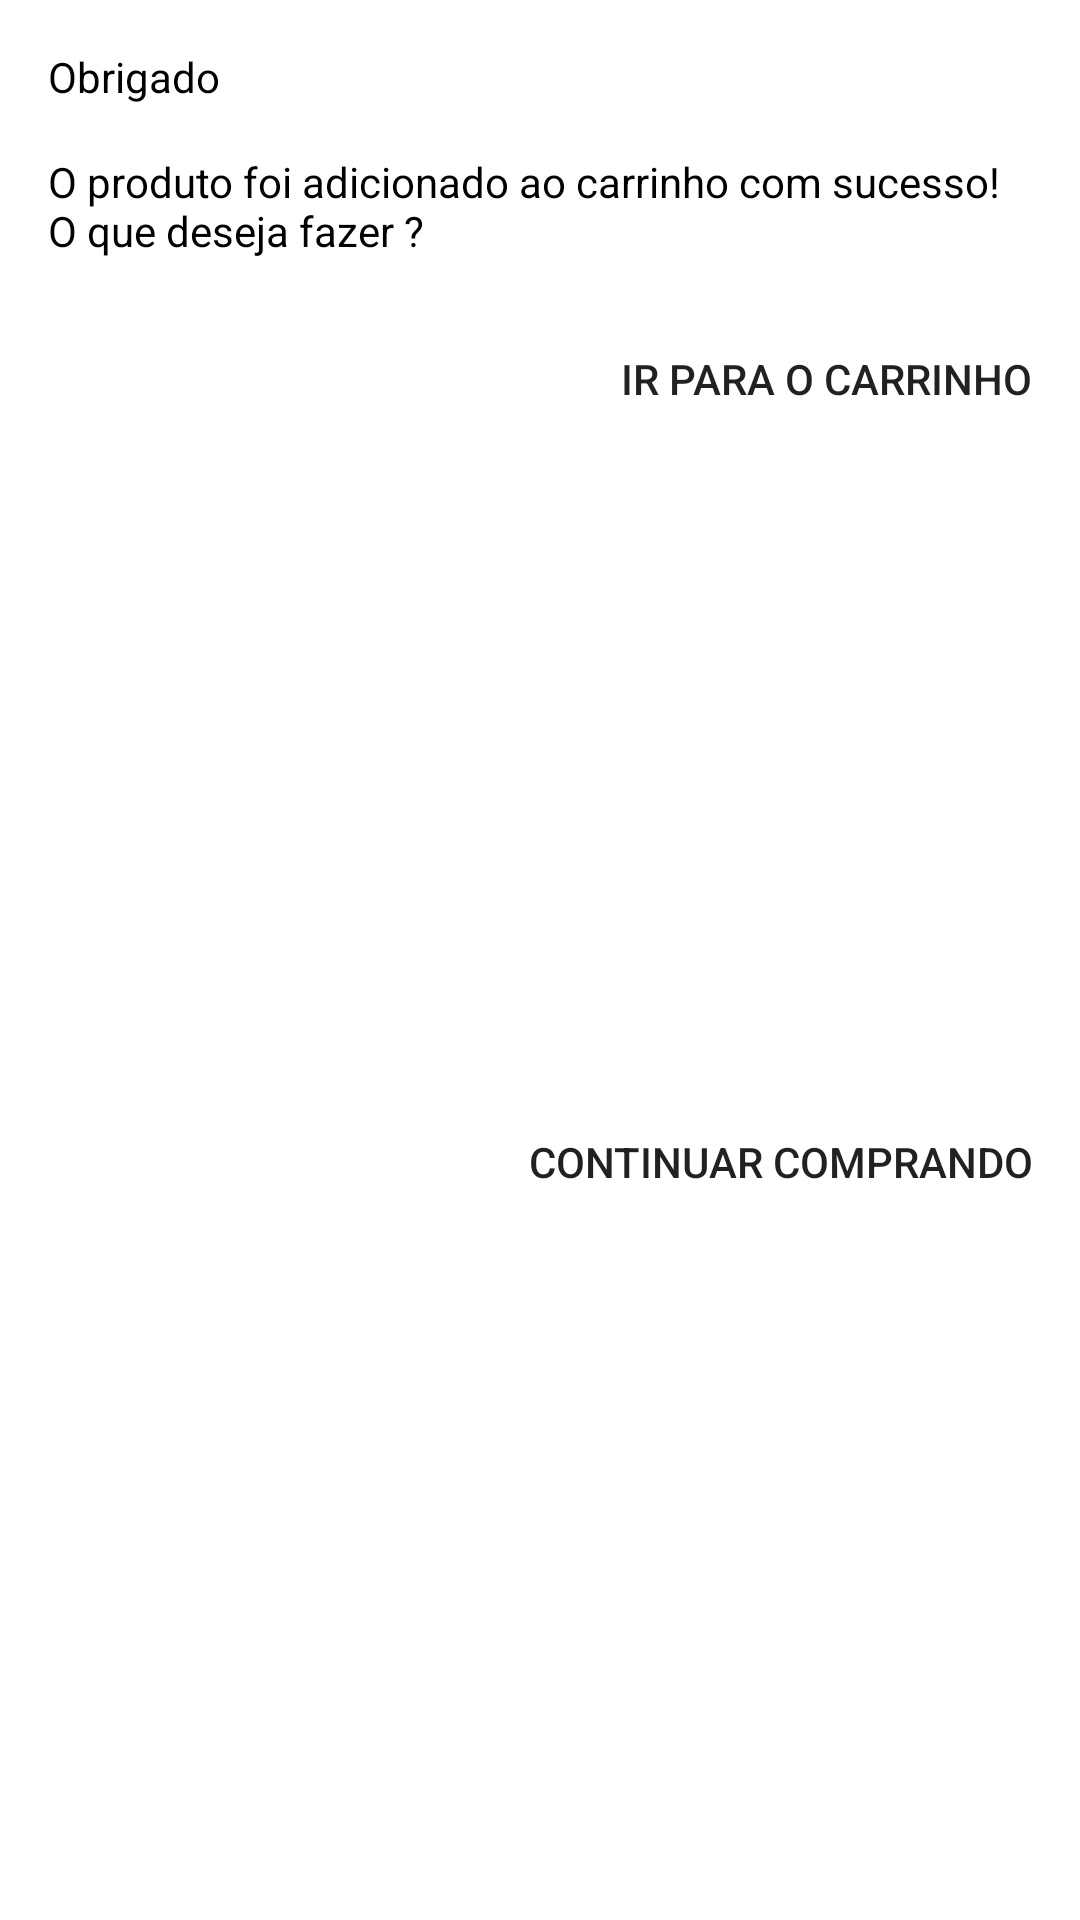

This screen was rendered from an Android layout file. Write that file and the resources it references.
<!-- AndroidManifest.xml: application theme Theme.LittleMixMobile -->
<!-- res/layout/dialog_add_item_carrinho.xml -->
<?xml version="1.0" encoding="utf-8"?>
<androidx.constraintlayout.widget.ConstraintLayout xmlns:android="http://schemas.android.com/apk/res/android"
    xmlns:app="http://schemas.android.com/apk/res-auto"
    xmlns:tools="http://schemas.android.com/tools"
    android:layout_width="match_parent"
    android:layout_height="wrap_content">

    <TextView
        android:id="@+id/textView12"
        android:layout_width="wrap_content"
        android:layout_height="wrap_content"
        android:layout_margin="16dp"
        android:text="Obrigado"
        android:textColor="@color/black"
        app:layout_constraintStart_toStartOf="parent"
        app:layout_constraintTop_toTopOf="parent" />

    <TextView
        android:id="@+id/textView14"
        android:layout_width="0dp"
        android:layout_height="wrap_content"
        android:layout_margin="16dp"
        android:text="O produto foi adicionado ao carrinho com sucesso! O que deseja fazer ?"
        android:textColor="@color/black"
        app:layout_constraintEnd_toEndOf="parent"
        app:layout_constraintHorizontal_bias="0.5"
        app:layout_constraintStart_toStartOf="parent"
        app:layout_constraintTop_toBottomOf="@+id/textView12" />

    <Button
        android:id="@+id/btnIrCarrinho"
        android:layout_width="wrap_content"
        android:layout_height="wrap_content"
        android:layout_margin="16dp"
        android:background="@android:color/transparent"
        android:text="IR PARA O CARRINHO"
        android:textColor="@color/DarkGray"
        app:layout_constraintEnd_toEndOf="parent"
        app:layout_constraintTop_toBottomOf="@+id/textView14" />

    <Button
        android:id="@+id/btnFechar"
        android:layout_width="wrap_content"
        android:layout_height="wrap_content"
        android:layout_marginEnd="16dp"
        android:background="@android:color/transparent"
        android:text="CONTINUAR COMPRANDO"
        android:textColor="@color/DarkGray"
        android:layout_marginBottom="16dp"
        app:layout_constraintBottom_toBottomOf="parent"
        app:layout_constraintEnd_toEndOf="parent"
        app:layout_constraintTop_toBottomOf="@+id/btnIrCarrinho" />

</androidx.constraintlayout.widget.ConstraintLayout>
<!-- resources referenced by this layout -->
<resources>
  <color name="black">#FF000000</color>
  <style name="Theme.LittleMixMobile" parent="Theme.MaterialComponents.DayNight.NoActionBar">
          
          <item name="colorPrimary">@color/purple_500</item>
          <item name="colorPrimaryVariant">@color/white</item>
          <item name="colorOnPrimary">@color/white</item>
          
          <item name="colorSecondary">@color/teal_200</item>
          <item name="colorSecondaryVariant">@color/teal_700</item>
          <item name="colorOnSecondary">@color/black</item>
          
          <item name="android:statusBarColor">?attr/colorPrimaryVariant</item>
          
          <item name="android:windowLightStatusBar">true</item>
      </style>
  <color name="purple_500">#FF6200EE</color>
  <color name="white">#FFFFFFFF</color>
  <color name="teal_200">#FF03DAC5</color>
  <color name="teal_700">#FF018786</color>
</resources>
